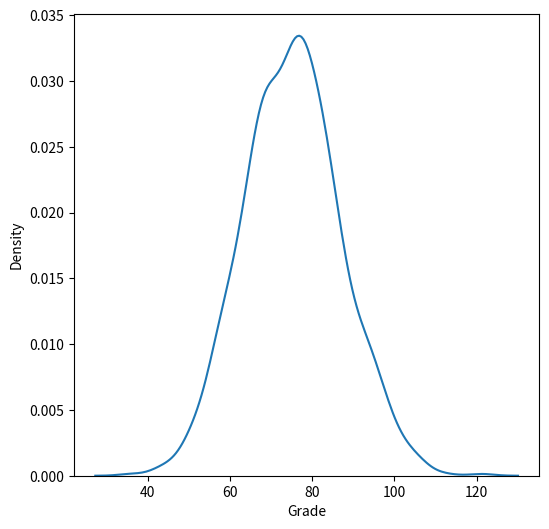
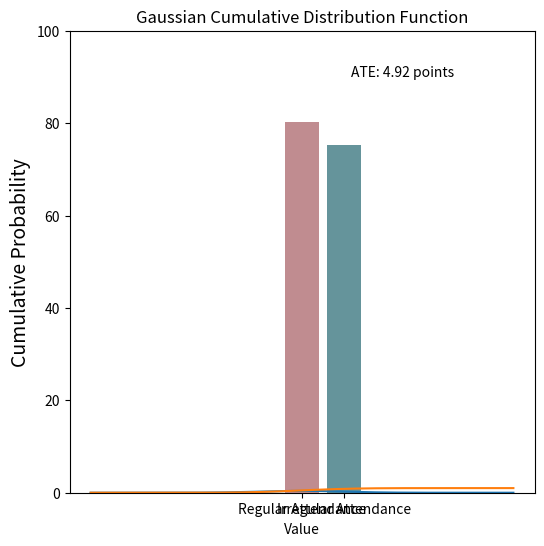

Source code (Python) for these figures, in order:
# Importing necessary libraries
import numpy as np
import pandas as pd
import matplotlib.pyplot as plt
import seaborn as sns

# Setting a random seed for reproducibility
np.random.seed(42)

# Parameters
students = 1000
mean_grade = 75
std_grade = 12

# Simulate attendance and grades
grades = np.random.normal(mean_grade, std_grade, students)
attendance = np.random.binomial(1, 0.6, students)
grades = pd.DataFrame({
    'Grade': grades,
    'Attendance': attendance
})

# Plot
plt.figure(figsize=(6, 6))
sns.kdeplot(grades['Grade'])

grades.head(5)

print(f"Average grade in the course is {grades['Grade'].mean():.2f}.")

# Simulations
attend_effect = 10 # attending class gives a real boost of +10 points to a student’s grade
attendance = np.random.binomial(1, 0.5, students)
grades = grades['Grade']
grades_attend = grades + attendance * attend_effect
grades_nattend = grades

# Create DataFrame
attend = pd.DataFrame({
    'Student_ID': np.arange(1, students + 1),
    'Attendance': attendance,
    'Grade_With_Attendance': grades_attend,
    'Grade_Without_Attendance': grades_nattend
})


attend.head(5)

attend.describe()

# Calculate average grades for each state
avg_reg = attend['Grade_With_Attendance'].mean()
avg_irr = attend['Grade_Without_Attendance'].mean()

# Calculate the causal effect
ate = avg_reg - avg_irr

# Output results
print(f"Average grade with regular attendance: {avg_reg:.2f}")
print(f"Average grade with irregular attendance: {avg_irr:.2f}")
print(f"Regular attendance improves grades by {ate:.2f} points.")



# Plotting
labels = ['Regular Attendance', 'Irregular Attendance']
values = [avg_reg, avg_irr]
plt.figure(figsize=(6, 6))
sns.barplot(
    x=labels, y=values, hue=labels, palette = ['#c98389','#5c9ba4'], legend=False
    )
plt.title('Effect of Regular Attendance on Grades', fontsize=16)
plt.ylabel('Average Grade', fontsize=14)
plt.ylim(0, 100)
plt.annotate(
    f'ATE: {ate:.2f} points', xy=(0.95, avg_reg), xytext=(1.15, avg_reg + 10)
    )


def pmf_die(x):
    """
    Probability Mass Function
    for a fair six-sided die.
    """
    if x in [1, 2, 3, 4, 5, 6]:
        return 1/6
    else:
        return 0

def pdf_gaussian(x, mu, sigma):
    """Probability Density Function
    for a Gaussian distribution.
    """
    return np.exp(-0.5 * ((x - mu) / sigma) ** 2) / (sigma * np.sqrt(2 * np.pi))

x = np.linspace(-5, 5, 1000)
y = pdf_gaussian(x, 0, 1)
plt.plot(x, y)
plt.title('Gaussian Probability Density Function')
plt.xlabel('Value')
plt.ylabel('Probability Density')
plt.show()
x = np.linspace(-5, 5, 1000)

y = pdf_gaussian(x, 0, 1)
y = np.cumsum(y, axis=0)
print(f"Final cumulative value: {y[-1]}")

# Calculate PDF
y = pdf_gaussian(x, 0, 1)

# Calculate CDF by cumulative sum and normalize
y_cdf = np.cumsum(y) / np.sum(y)

print(f"Final cumulative value: {y_cdf[-1]}")

# Plot CDF
plt.plot(x, y_cdf)
plt.title('Gaussian Cumulative Distribution Function')
plt.xlabel('Value')
plt.ylabel('Cumulative Probability')
plt.show()